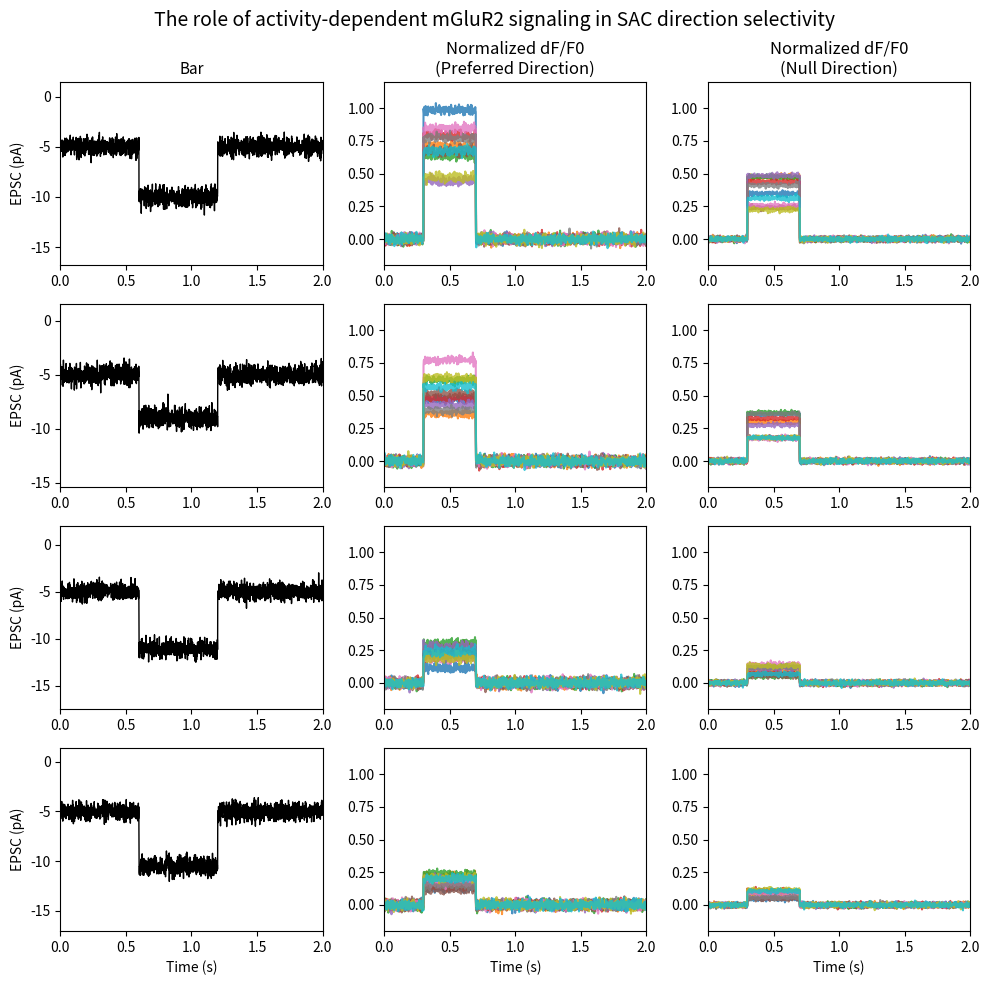

Here is the Python script that generated this plot:
import numpy as np
import matplotlib.pyplot as plt

###############################################################################
#                          MODEL PARAMETERS                                   #
###############################################################################

params = {
    # Simulation
    "t_max": 2000.0,     # total simulation time (ms)
    "dt": 1.0,           # time step (ms)

    # Stimulus & Visual Input
    "refresh_rate": 15,      # Hz, refresh of noise / motion
    "pixel_prob_on": 0.3,    # probability pixel is ON in random flicker
    "grid_size": (5, 5),     # small grid for demonstration
    "bar_width_pixels": 2,   # width of bar in pixels
    "motion_speeds": [2, 8, 15],  # example speeds in pixel-steps per refresh
    "n_directions": 8,       # number of directions to simulate (0 to 360)
    "gray_background": 0.0,  # 0 => all OFF for "noise-free"

    # Bipolar -> SAC
    "alpha_exc": 2.0,
    # Bipolar -> DSGC
    "beta_exc": 0.2,

    # SAC Membrane
    "C_SAC": 1.0,
    "g_leak_SAC": 0.02,
    "E_leak_SAC": -60.0,
    "Vth_base_SAC": -50.0,   # baseline threshold for Ca event
    "E_inh": -70.0,          # inhibitory reversal potential

    # Lateral Inhibition among SACs
    "g_SAC_SAC": 0.001,
    "tau_rec_SAC_SAC": 200.0,  # short-term recovery (ms)
    "U_SAC_SAC": 0.1,          # release prob factor

    # SAC -> DSGC Inhibition
    "g_SAC_DSGC": 0.05,
    "tau_rec_SAC_DSGC": 200.0,
    "U_SAC_DSGC": 0.1,

    # DSGC Membrane (Leaky Integrate-and-Fire)
    "C_DSGC": 1.0,
    "g_leak_DSGC": 0.02,
    "E_leak_DSGC": -60.0,
    "V_th_DSGC": -50.0,
    "V_reset_DSGC": -65.0,

    # mGluR2 threshold shift
    "delta_th_mGluR2": -15.0,  # shift in mV that lowers threshold
}

###############################################################################
#                      STIMULUS GENERATION FUNCTIONS                          #
###############################################################################

def generate_noise_frame(grid_size, p_on=0.3):
    return (np.random.rand(*grid_size) < p_on).astype(float)

def generate_gray_frame(grid_size, intensity=0.0):
    return np.ones(grid_size) * intensity

def generate_bar_frame(grid_size, bar_width, bar_pos, direction, background_frame):
    """
    Very simplified motion approach for demonstration:
      direction in [0, 180) => horizontal bar 
      direction in [90, 270) => vertical bar, etc.
    For fully general angles, you'd do real geometry or a line raster approach.
    """
    frame = background_frame.copy()
    rows, cols = grid_size

    # We do a crude direction approach: 0 = left->right, 90= top->down, 180= right->left, 270= bottom->up
    dir_deg = direction % 360

    if 0 <= dir_deg < 90:
        # "right"
        col_start = int(bar_pos)
        col_end = int(bar_pos + bar_width)
        col_end = min(col_end, cols)
        if col_start < cols:
            frame[:, col_start:col_end] = 1.0

    elif 90 <= dir_deg < 180:
        # "down"
        row_start = int(bar_pos)
        row_end = int(bar_pos + bar_width)
        row_end = min(row_end, rows)
        if row_start < rows:
            frame[row_start:row_end, :] = 1.0

    elif 180 <= dir_deg < 270:
        # "left"
        col_end = int(cols - bar_pos)
        col_start = int(cols - bar_pos - bar_width)
        col_start = max(col_start, 0)
        if col_start < col_end:
            frame[:, col_start:col_end] = 1.0

    else:
        # "up"
        row_end = int(rows - bar_pos)
        row_start = int(rows - bar_pos - bar_width)
        row_start = max(row_start, 0)
        if row_start < row_end:
            frame[row_start:row_end, :] = 1.0

    return frame


###############################################################################
#                   SHORT-TERM DEPRESSION HELPER FUNCTION                     #
###############################################################################

def short_term_depression_update(W, U, tau_rec, dt, pre_spike):
    """
    Simple short-term depression model:
    dW/dt = (1 - W)/tau_rec - U * W * delta_spike
    """
    W0 = 1.0
    dW = (W0 - W) / tau_rec
    if pre_spike:
        dW -= U * W
    return W + dW * (dt / 1000.0)


###############################################################################
#                     CORE SIMULATION OF SAC-SAC-DSGC                         #
###############################################################################

def simulate_SAC_SAC_DSGC(params,
                          condition="normal",
                          background="noise-free",
                          direction=0,
                          speed=15,
                          visualize=False):
    dt = params["dt"]
    t_max = params["t_max"]
    steps = int(t_max // dt)
    time_arr = np.arange(0, t_max, dt)

    refresh_period = 1000.0 / params["refresh_rate"]  # ms per frame

    # 2 SACs for demonstration
    nSAC = 2
    adjacency = np.ones((nSAC, nSAC)) - np.eye(nSAC)  # fully connected except self
    if condition == "cKO":
        adjacency = np.zeros((nSAC, nSAC))

    if condition == "mGluR2_block":
        delta_th = 0.0
    else:
        delta_th = params["delta_th_mGluR2"]

    V_SAC = np.ones(nSAC) * params["E_leak_SAC"]
    W_SAC_SAC = np.ones((nSAC, nSAC))
    W_SAC_DSGC = np.ones(nSAC)

    V_DSGC = params["E_leak_DSGC"]
    spike_times = []

    V_SAC_history = np.zeros((steps, nSAC))
    V_DSGC_history = np.zeros(steps)

    frame_history = []

    bar_pos = -params["bar_width_pixels"]  # start off-screen

    # Noise or not
    if background == "noise-free":
        p_flicker = 0.0
    else:
        p_flicker = params["pixel_prob_on"]

    for s in range(steps):
        t = s * dt

        if s % int(refresh_period//dt) == 0:
            if background == "noise-free":
                bg_frame = generate_gray_frame(params["grid_size"],
                                               intensity=params["gray_background"])
            else:
                bg_frame = generate_noise_frame(params["grid_size"],
                                                p_flicker)
            # Add bar
            frame = generate_bar_frame(params["grid_size"],
                                       params["bar_width_pixels"],
                                       bar_pos,
                                       direction,
                                       bg_frame)
            frame_history.append(frame)
            bar_pos += speed  # move bar each refresh

        current_frame = frame_history[-1]

        # 1) Bipolar -> SAC
        n_ON = np.sum(current_frame)
        I_exc_SAC = params["alpha_exc"] * n_ON

        # 2) SAC-SAC Inhibition
        I_inh_SAC = np.zeros(nSAC)
        for i in range(nSAC):
            for j in range(nSAC):
                if adjacency[i,j] > 0:
                    syn_w = W_SAC_SAC[i,j]
                    I_inh_SAC[i] += (params["g_SAC_SAC"] * syn_w *
                                     (V_SAC[i] - params["E_inh"]))

        # 3) Update SAC membrane
        dV_SAC = (-params["g_leak_SAC"] * (V_SAC - params["E_leak_SAC"])
                  + I_exc_SAC - I_inh_SAC) * (dt / params["C_SAC"])
        V_SAC += dV_SAC

        # 4) Threshold crossing
        spike_SAC = (V_SAC >= (params["Vth_base_SAC"] + delta_th))

        # 5) Synaptic depression update
        for i in range(nSAC):
            if spike_SAC[i]:
                # i -> j
                for j in range(nSAC):
                    if adjacency[i,j] > 0:
                        W_SAC_SAC[i,j] = short_term_depression_update(
                            W_SAC_SAC[i,j],
                            params["U_SAC_SAC"],
                            params["tau_rec_SAC_SAC"],
                            dt,
                            pre_spike=True
                        )
                # i -> DSGC
                W_SAC_DSGC[i] = short_term_depression_update(
                    W_SAC_DSGC[i],
                    params["U_SAC_DSGC"],
                    params["tau_rec_SAC_DSGC"],
                    dt,
                    pre_spike=True
                )
            else:
                # recover
                for j in range(nSAC):
                    if adjacency[i,j] > 0:
                        W_SAC_SAC[i,j] = short_term_depression_update(
                            W_SAC_SAC[i,j],
                            params["U_SAC_SAC"],
                            params["tau_rec_SAC_SAC"],
                            dt,
                            pre_spike=False
                        )
                W_SAC_DSGC[i] = short_term_depression_update(
                    W_SAC_DSGC[i],
                    params["U_SAC_DSGC"],
                    params["tau_rec_SAC_DSGC"],
                    dt,
                    pre_spike=False
                )

        # 6) Bipolar -> DSGC
        I_exc_DSGC = params["beta_exc"] * n_ON

        # 7) Inhibitory from SAC to DSGC
        I_inh_DSGC = 0.0
        for i in range(nSAC):
            if spike_SAC[i]:
                I_inh_DSGC += (params["g_SAC_DSGC"] * W_SAC_DSGC[i] *
                               (V_DSGC - params["E_inh"]))

        # 8) DSGC update
        dV_DSGC = (-params["g_leak_DSGC"] * (V_DSGC - params["E_leak_DSGC"])
                   + I_exc_DSGC - I_inh_DSGC) * (dt / params["C_DSGC"])
        V_DSGC += dV_DSGC

        # 9) Check spike
        if V_DSGC >= params["V_th_DSGC"]:
            spike_times.append(t)
            V_DSGC = params["V_reset_DSGC"]

        V_SAC_history[s, :] = V_SAC
        V_DSGC_history[s] = V_DSGC

    results = {
        "time": time_arr,
        "V_SAC": V_SAC_history,
        "V_DSGC": V_DSGC_history,
        "DSGC_spike_times": np.array(spike_times),
        "spike_count": len(spike_times),
    }

    # Optional plot: waveforms for one run
    if visualize:
        fig, axs = plt.subplots(3, 1, figsize=(8,9), sharex=True)
        axs[0].plot(time_arr, V_SAC_history[:,0], label="SAC #0")
        axs[0].plot(time_arr, V_SAC_history[:,1], label="SAC #1")
        axs[0].set_ylabel("SAC Vm (mV)")
        axs[0].legend()
        axs[0].set_title(f"{condition}, {background}, dir={direction}, speed={speed}")

        axs[1].plot(time_arr, V_DSGC_history, 'g', label="DSGC Vm")
        axs[1].set_ylabel("DSGC Vm (mV)")
        axs[1].legend()

        spike_raster_y = np.zeros_like(results["DSGC_spike_times"])
        axs[2].scatter(results["DSGC_spike_times"], spike_raster_y,
                       marker='|', color='r')
        axs[2].set_ylabel("Spike Raster")
        axs[2].set_xlabel("Time (ms)")

        plt.tight_layout()
        plt.show()

    return results

###############################################################################
#                      DIRECTION SELECTIVITY INDEX                            #
###############################################################################

def direction_selectivity_index(spike_counts, directions_deg):
    dirs_rad = np.deg2rad(directions_deg)
    x = np.sum(spike_counts * np.cos(dirs_rad))
    y = np.sum(spike_counts * np.sin(dirs_rad))
    vector_mag = np.sqrt(x**2 + y**2)
    total_spikes = np.sum(spike_counts)
    if total_spikes > 0:
        return vector_mag / total_spikes
    else:
        return 0.0

###############################################################################
#                   SYSTEMATIC TESTING + ENHANCED PLOTTING                    #
###############################################################################

import numpy as np
import matplotlib.pyplot as plt

def generate_mock_epsc(condition, n_points=2000):
    """
    Generate a mock EPSC trace for demonstration.
    In a real script, you'd load your actual EPSC data.
    """
    time = np.linspace(0, 2, n_points)  # 2 seconds for example
    # Create a baseline
    epsc = -5 + np.random.normal(0, 0.5, n_points)

    # Add a stimulus-evoked "dip" or "peak" around 0.5 - 1.0 s for demonstration
    stim_start = int(n_points * 0.3)
    stim_end = int(n_points * 0.6)

    # A quick hack: each condition can have a slightly different shape
    if condition == "Bar":
        epsc[stim_start:stim_end] -= 5
    elif condition == "Bar + LY":
        epsc[stim_start:stim_end] -= 4
    elif condition == "Noise":
        epsc[stim_start:stim_end] -= 6
    elif condition == "Noise + LY":
        epsc[stim_start:stim_end] -= 5.5

    return time, epsc

def generate_mock_df_f0(condition, n_points=1000, n_traces=10):
    """
    Generate a set of 'dF/F0' traces for demonstration in either the
    preferred or null direction. We'll just randomize them around 
    some typical shape.
    """
    time = np.linspace(0, 2, n_points)  # 2 seconds
    # We'll store multiple "repeats" or "cells" as separate traces
    data_traces = []

    for _ in range(n_traces):
        # Baseline near 0
        trace = np.random.normal(0, 0.02, n_points)
        
        # A "peak" around 0.3 - 0.6 s
        stim_start = int(n_points * 0.15)
        stim_end   = int(n_points * 0.35)

        if "Noise" in condition:
            # Noisy or smaller/longer peak
            trace[stim_start:stim_end] += np.random.uniform(0.1, 0.3)
        else:
            # Bar conditions => a bigger peak
            trace[stim_start:stim_end] += np.random.uniform(0.4, 1.0)
        
        # If it's a LY condition, let's reduce the amplitude slightly
        if "+ LY" in condition:
            trace[stim_start:stim_end] *= 0.8
        
        data_traces.append(trace)

    return time, np.array(data_traces)

def plot_poster_figure():
    """
    Create a figure with:
      - 4 rows (one for each condition)
      - 3 columns: 
         1) EPSC trace
         2) normalized dF/F0 in preferred direction
         3) normalized dF/F0 in null direction
    """
    conditions = ["Bar", "Bar + LY", "Noise", "Noise + LY"]

    fig, axs = plt.subplots(nrows=4, ncols=3, figsize=(10, 10), sharex=False)
    fig.suptitle("The role of activity-dependent mGluR2 signaling in SAC direction selectivity",
                 fontsize=14, y=0.98)

    for row, cond in enumerate(conditions):
        # 1) EPSC
        ax_epsc = axs[row, 0]
        t_epsc, epsc_trace = generate_mock_epsc(cond)
        ax_epsc.plot(t_epsc, epsc_trace, color='black', linewidth=1.0)
        ax_epsc.set_ylabel("EPSC (pA)")
        # Label the row on the left
        ax_epsc.set_title(cond if row == 0 else "", fontsize=11)
        ax_epsc.set_xlim(0, t_epsc[-1])
        ax_epsc.set_ylim(epsc_trace.min() - 5, epsc_trace.max() + 5)

        # Example axis annotation
        if row == 3:  # bottom row
            ax_epsc.set_xlabel("Time (s)")

        # 2) dF/F0 in preferred direction
        ax_pref = axs[row, 1]
        t_df, df_data_pref = generate_mock_df_f0(cond, n_points=1000, n_traces=10)
        for trace in df_data_pref:
            ax_pref.plot(t_df, trace, alpha=0.8)
        ax_pref.set_xlim(0, t_df[-1])
        ax_pref.set_ylim(-0.2, 1.2)  # based on the random data
        if row == 3:
            ax_pref.set_xlabel("Time (s)")
        if row == 0:
            ax_pref.set_title("Normalized dF/F0\n(Preferred Direction)")

        # 3) dF/F0 in null direction
        ax_null = axs[row, 2]
        # Let's just reuse the same code (but "null direction" might have a smaller peak).
        # We'll reduce it slightly to illustrate a difference.
        t_df_null, df_data_null = generate_mock_df_f0(cond, n_points=1000, n_traces=10)
        # Scale them smaller for "null" direction
        df_data_null *= 0.5  
        for trace in df_data_null:
            ax_null.plot(t_df_null, trace, alpha=0.8)
        ax_null.set_xlim(0, t_df_null[-1])
        ax_null.set_ylim(-0.2, 1.2)
        if row == 3:
            ax_null.set_xlabel("Time (s)")
        if row == 0:
            ax_null.set_title("Normalized dF/F0\n(Null Direction)")

    plt.tight_layout()
    plt.show()



def run_systematic_tests(params):
    """
    1) We systematically simulate:
        conditions = [normal, cKO, mGluR2_block]
        backgrounds = [noise-free, noisy]
        speeds = [2, 8, 15]  (or your preference)
        directions = 8 directions from 0..315 deg
    2) For each combination, we store the spike counts across directions.
    3) We do:
       - Print numeric results to console
       - Create polar plot of direction tuning
       - Create bar plot of DSIs vs speed
       - Plot waveforms for a single example direction in all conditions
    """
    conditions = ["normal", "cKO", "mGluR2_block"]
    backgrounds = ["noise-free", "noisy"]
    speeds = params["motion_speeds"]
    directions = np.linspace(0, 360, params["n_directions"], endpoint=False)

    # We'll store results in nested dict
    # results_dict[cond][bg][speed] = {
    #   "spike_counts": array of shape [n_directions],
    #   "DSI": scalar
    # }
    results_dict = {}
    for cond in conditions:
        results_dict[cond] = {}
        for bg in backgrounds:
            results_dict[cond][bg] = {}
            for spd in speeds:
                spike_counts = []
                for d in directions:
                    out = simulate_SAC_SAC_DSGC(
                        params, condition=cond, background=bg,
                        direction=d, speed=spd, visualize=False
                    )
                    spike_counts.append(out["spike_count"])
                spike_counts = np.array(spike_counts)
                DSI = direction_selectivity_index(spike_counts, directions)
                results_dict[cond][bg][spd] = {
                    "spike_counts": spike_counts,
                    "DSI": DSI
                }

    #---------------------------------------------------------------
    # 1) Print the numeric results
    print("\n=== SYSTEMATIC TEST RESULTS ===")
    for cond in conditions:
        for bg in backgrounds:
            for spd in speeds:
                spike_counts = results_dict[cond][bg][spd]["spike_counts"]
                DSI = results_dict[cond][bg][spd]["DSI"]
                print(f"Condition={cond}, BG={bg}, speed={spd} =>")
                print(f"   Directions={directions}")
                print(f"   SpikeCounts={spike_counts}")
                print(f"   DSI={DSI:.3f}")

    #---------------------------------------------------------------
    # 2) Detailed waveforms for one "example" direction across all conditions
    #    so we can see how each condition changes the SAC & DSGC traces
    #    We'll do direction=0 as an example
    example_direction = 0
    fig_ex, axs_ex = plt.subplots(len(conditions), len(backgrounds),
                                  figsize=(12, 8), sharex=True, sharey=True)
    fig_ex.suptitle(f"Waveforms at direction={example_direction} for all Conditions/Backgrounds")

    for i, cond in enumerate(conditions):
        for j, bg in enumerate(backgrounds):
            ax = axs_ex[i][j]
            # We'll simulate again with "visualize=False" but then plot inside this multi-panel figure
            out = simulate_SAC_SAC_DSGC(params, cond, bg,
                                        direction=example_direction,
                                        speed=speeds[1],  # pick the middle speed
                                        visualize=False)
            t = out["time"]
            V_SAC = out["V_SAC"]
            V_DSGC = out["V_DSGC"]
            spikes = out["DSGC_spike_times"]

            ax.plot(t, V_SAC[:,0], label="SAC#0")
            ax.plot(t, V_SAC[:,1], label="SAC#1")
            ax.plot(t, V_DSGC, label="DSGC")
            for st in spikes:
                ax.axvline(st, color='r', linestyle='--', alpha=0.5)
            ax.set_title(f"{cond}, {bg}")
            ax.legend(fontsize=8)

    plt.tight_layout()
    plt.show()

    #---------------------------------------------------------------
    # 3) Polar (tuning) plots of directions for each condition + background + speed
    #    We'll make separate figures for each speed
    for spd in speeds:
        fig_pol, axs_pol = plt.subplots(len(conditions), len(backgrounds),
                                        figsize=(12, 10),
                                        subplot_kw={"projection": "polar"})
        fig_pol.suptitle(f"Polar Tuning Curves at speed={spd}")
        for i, cond in enumerate(conditions):
            for j, bg in enumerate(backgrounds):
                axp = axs_pol[i][j]
                spike_counts = results_dict[cond][bg][spd]["spike_counts"]
                # close the curve
                dirs_rad = np.deg2rad(directions)
                dirs_rad_cl = np.concatenate([dirs_rad, [dirs_rad[0]]])
                sc_cl = np.concatenate([spike_counts, [spike_counts[0]]])
                axp.plot(dirs_rad_cl, sc_cl, marker='o')
                axp.set_title(f"{cond}, {bg}", va='bottom')
                axp.set_theta_zero_location("E")
                axp.set_theta_direction(-1)

        plt.tight_layout()
        plt.show()

    #---------------------------------------------------------------
    # 4) Bar plots for DSIs across speeds
    fig_dsi, axs_dsi = plt.subplots(1, len(backgrounds), figsize=(12,5), sharey=True)
    fig_dsi.suptitle("Direction Selectivity Indices vs Speed")
    xvals = np.arange(len(speeds))
    width = 0.25

    for k, bg in enumerate(backgrounds):
        axd = axs_dsi[k]
        dsis_allconds = []
        for cond in conditions:
            ds = []
            for spd in speeds:
                ds.append(results_dict[cond][bg][spd]["DSI"])
            dsis_allconds.append(ds)

        # dsis_allconds is shape [len(conditions), len(speeds)]
        for i, cond in enumerate(conditions):
            offset = (i - 1) * width
            axd.bar(xvals + offset, dsis_allconds[i],
                    width=width, label=cond)
        axd.set_xticks(xvals)
        axd.set_xticklabels(speeds)
        axd.set_title(bg)
        axd.set_xlabel("Speed (pixels/refresh)")
        if k == 0:
            axd.set_ylabel("DSI")
        axd.legend()

    plt.tight_layout()
    plt.show()

###############################################################################
#                                  MAIN                                       #
###############################################################################

if __name__ == "__main__":
    plot_poster_figure()
    # Example single run & plot
    #_ = simulate_SAC_SAC_DSGC(params, condition="normal", background="noise-free", direction=0, speed=8, visualize=True)

    # Now run the full systematic testing with printing + multi-figure output
    #run_systematic_tests(params)
